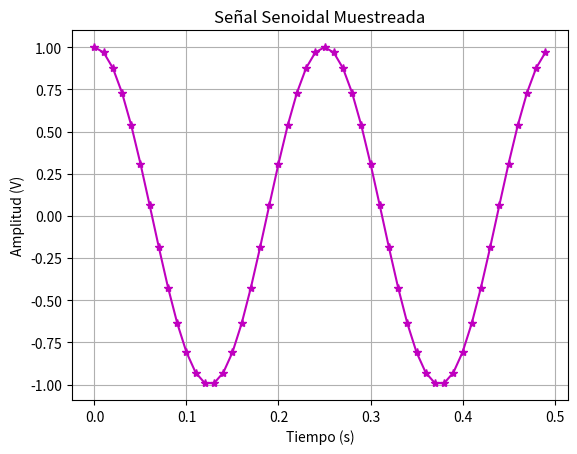
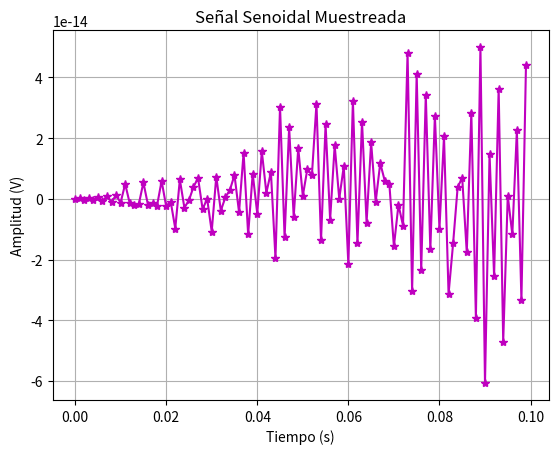
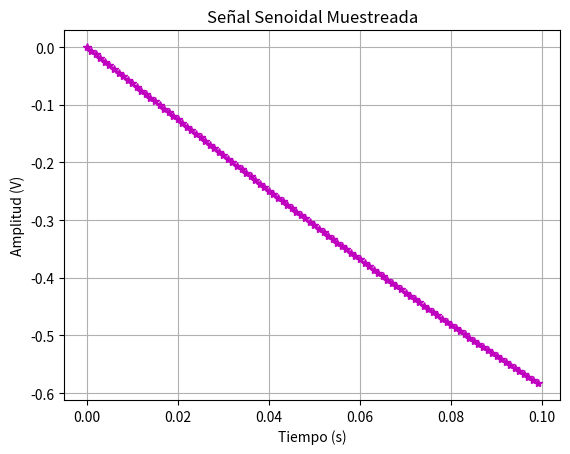
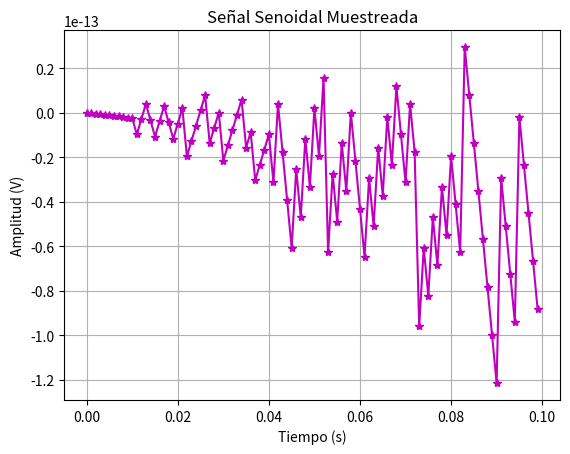
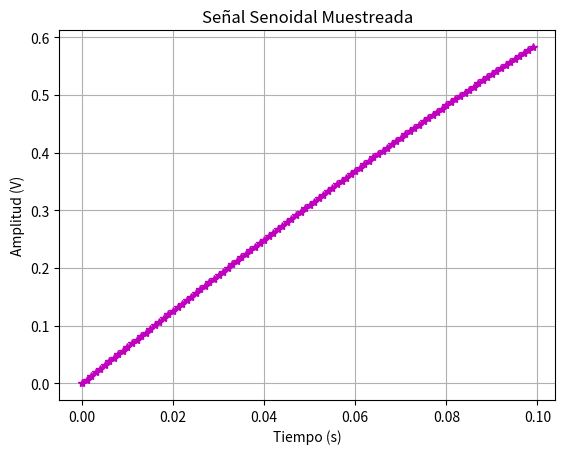

Python code for these plots, in order:
"""
La primer tarea consistirá en programar una función que genere
 señales senoidales y que permita parametrizar:

Parámetros:
vmax : float -> Amplitud máxima de la senoidal (V)
dc   : float -> Valor medio (V)
f0   : float -> Frecuencia de la señal (Hz)
ph   : float -> Fase inicial (radianes)
nn   : int   -> Cantidad de muestras
fs   : float -> Frecuencia de muestreo (Hz)

Retorna:
tt : numpy array -> Vector de tiempos
yy : numpy array -> Valores de la señal en cada instante de tiempo
"""
import matplotlib.pyplot as plt
import numpy as np

#FUNCION

def crear_sin(vmax, dc, f0, ph, nn, fs):
    Ts = 1 / fs  # Periodo de muestreo
    Ttotal = nn * Ts  # Duración total de la señal

    # Crear el vector de tiempos / el false indica que no incluye el ultimo punto
    tt = np.linspace(0, Ttotal, nn, endpoint=False)

    # Generar la señal senoidal
    yy = dc + vmax * np.sin(2 * np.pi * f0 * tt + ph)
    return tt, yy

#IMPLEMENTACION

plt.figure(1)
# Prueba general
tt, xx = crear_sin(1, 0, 4, 0.5*np.pi, 50, 100)

# Graficar
plt.plot(tt, xx,'m', marker='*', linestyle='-')
plt.xlabel("Tiempo (s)")
plt.ylabel("Amplitud (V)")
plt.title("Señal Senoidal Muestreada")
plt.grid()
plt.show()

# Ejercicios de clase puse nn=100 para que se vea mejor

plt.figure(2)
tt, xx = crear_sin(1, 0, 500, 0, 100, 1000)

# Graficar
plt.plot(tt, xx,'m', marker='*', linestyle='-')
plt.xlabel("Tiempo (s)")
plt.ylabel("Amplitud (V)")
plt.title("Señal Senoidal Muestreada")
plt.grid()
plt.show()

plt.figure(3)
tt, xx = crear_sin(1, 0, 999, 0, 100, 1000)

# Graficar
plt.plot(tt, xx,'m', marker='*', linestyle='-')
plt.xlabel("Tiempo (s)")
plt.ylabel("Amplitud (V)")
plt.title("Señal Senoidal Muestreada")
plt.grid()
plt.show()

plt.figure(4)
tt, xx = crear_sin(1, 0, 1000, 0, 100, 1000)

# Graficar
plt.plot(tt, xx,'m', marker='*', linestyle='-')
plt.xlabel("Tiempo (s)")
plt.ylabel("Amplitud (V)")
plt.title("Señal Senoidal Muestreada")
plt.grid()
plt.show()

plt.figure(5)
tt, xx = crear_sin(1, 0, 1001, 0, 100, 1000)

# Graficar
plt.plot(tt, xx,'m', marker='*', linestyle='-')
plt.xlabel("Tiempo (s)")
plt.ylabel("Amplitud (V)")
plt.title("Señal Senoidal Muestreada")
plt.grid()
plt.show()




